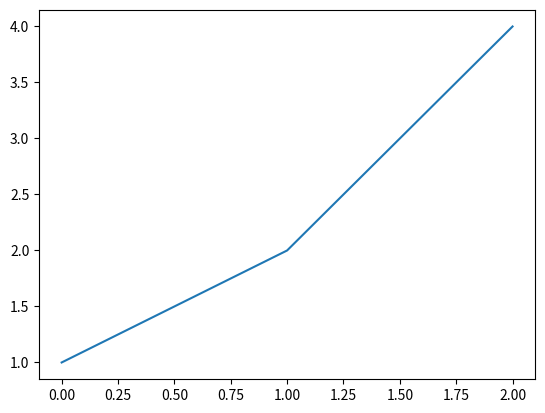

This figure's Python source:
# -*- coding: Latin-1 -*-
import numpy as np
import matplotlib.pyplot as plt

plt.plot([1,2,4])
plt.show()